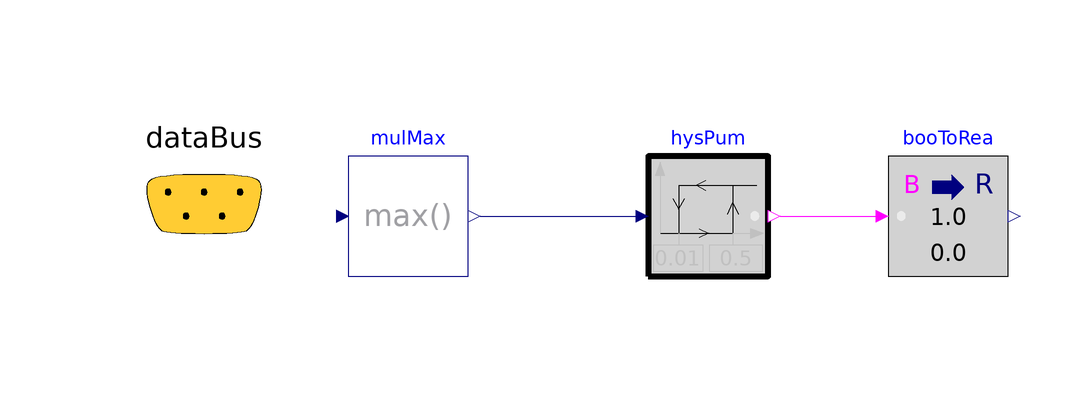

Above is the diagram view of the following Modelica model: its components placed by their Placement annotations and its connect equations drawn as lines.

model BoilerControlBoiler_control_001
Buildings.Controls.OBC.CDL.Reals.MultiMax
mulMax(nin=2)
"Maximum radiator valve position"
annotation (Placement(transformation(extent={{-76,-10},{-56,10}})));Buildings.Controls.OBC.CDL.Reals.Hysteresis
hysPum(uLow=0.01, uHigh=0.5)
"Hysteresis for pump"
annotation (Placement(transformation(extent={{-26,-10},{-6,10}})));Buildings.Controls.OBC.CDL.Conversions.BooleanToReal booToRea
"Conversion from boolean to real signal"
annotation (Placement(transformation(extent={{14,-10},{34,10}})));Trano.Controls.BaseClasses.DataBus dataBus
    annotation (Placement(transformation(
  extent={{-120,-18},{-80,22}}), iconTransformation(extent={{-120,62},{-78,98}})));
equation
connect(mulMax.y,hysPum. u) annotation (Line(
points={{-54,0},{-28,0}},
color={0,0,127},
smooth=Smooth.None));connect(hysPum.y,booToRea. u)
annotation (Line(points={{-4,0},{12,0}},   color={255,0,255}));annotation (Icon(coordinateSystem(preserveAspectRatio=false)), Diagram(
coordinateSystem(preserveAspectRatio=false)));connect(dataBus.yPumBoiPump_001, mulMax.u[1]);
connect(dataBus.yPumBoiPump_002, mulMax.u[2]);
connect(dataBus.yBoiler_001, booToRea.y);
end BoilerControlBoiler_control_001;